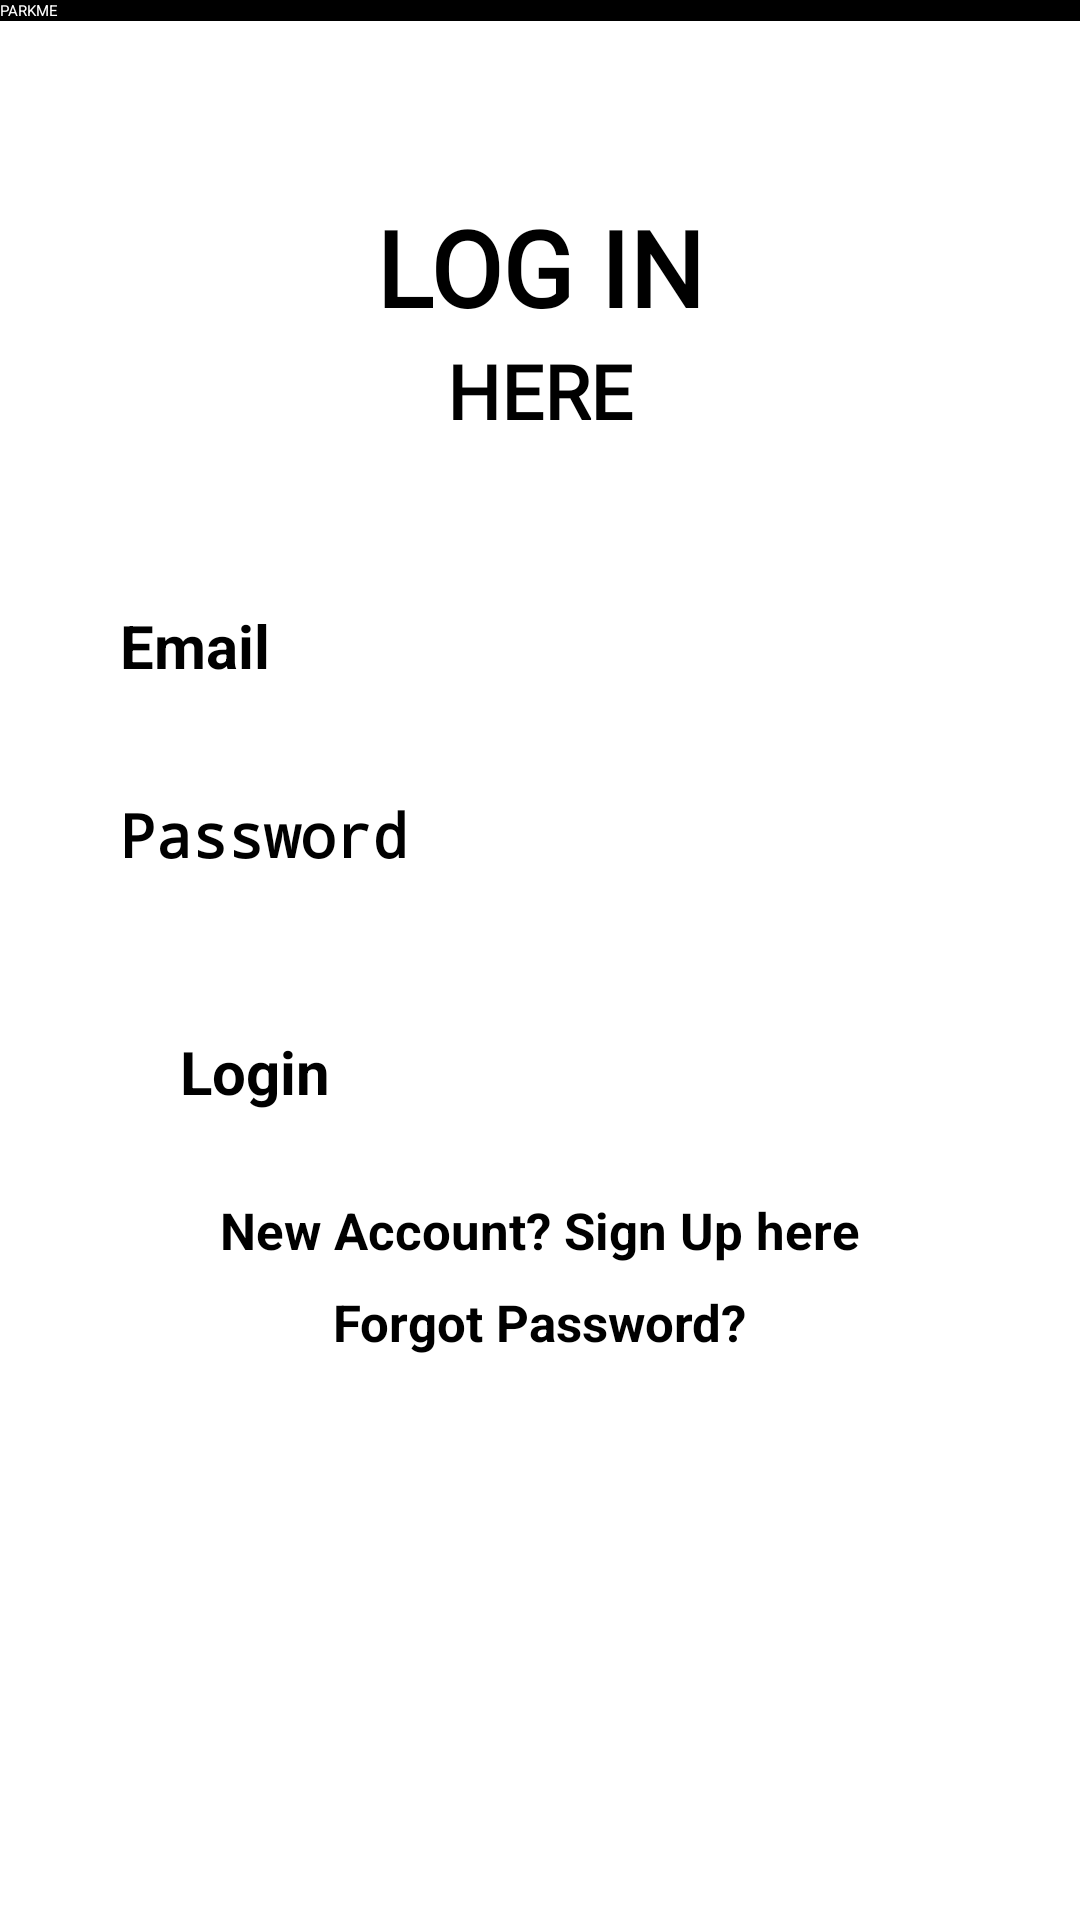

Layout XML and referenced resources for this Android screen:
<!-- AndroidManifest.xml: application theme Theme.ParkMe -->
<!-- res/layout/activity_loginactivity.xml -->
<?xml version="1.0" encoding="utf-8"?>
<androidx.constraintlayout.widget.ConstraintLayout xmlns:android="http://schemas.android.com/apk/res/android"
    xmlns:app="http://schemas.android.com/apk/res-auto"
    xmlns:tools="http://schemas.android.com/tools"
    android:layout_width="match_parent"
    android:layout_height="match_parent"
    android:background="@drawable/backgroundlogin"
    tools:context=".LoginRegisterActivities.LoginActivity">

    
    <androidx.appcompat.widget.Toolbar
        android:id="@+id/toolbar"
        android:layout_width="match_parent"
        android:layout_height="?attr/actionBarSize"
        android:background="@color/black"
        android:elevation="4dp"
        android:theme="@style/ThemeOverlay.AppCompat.Dark.ActionBar"
        app:title="PARKME"

        app:titleTextColor="#FFFFFF"
        app:layout_constraintTop_toTopOf="parent" />

    

    <TextView
        android:id="@+id/textview"
        android:layout_width="wrap_content"
        android:layout_height="wrap_content"
        android:fontFamily="@font/aclonica"
        android:text="LOG IN"
        android:textColor="#000"
        android:textSize="35dp"
        android:textStyle="bold"
        app:layout_constraintBottom_toBottomOf="parent"
        app:layout_constraintEnd_toEndOf="parent"
        app:layout_constraintStart_toStartOf="parent"
        app:layout_constraintTop_toBottomOf="@id/toolbar"
        app:layout_constraintVertical_bias="0.10" />

    <TextView
        android:id="@+id/textview2"
        android:layout_width="wrap_content"
        android:layout_height="wrap_content"
        android:layout_marginTop="1dp"
        android:fontFamily="@font/aclonica"
        android:text="HERE"
        android:textColor="#000"
        android:textSize="25dp"
        android:textStyle="bold"
        app:layout_constraintEnd_toEndOf="parent"
        app:layout_constraintStart_toStartOf="parent"
        app:layout_constraintTop_toBottomOf="@+id/textview" />

    <EditText
        android:id="@+id/email"
        android:layout_width="0dp"
        android:layout_height="wrap_content"
        android:layout_marginStart="30dp"
        android:layout_marginEnd="16dp"
        android:ems="10"
        android:hint="Email"
        android:inputType="textEmailAddress"
        android:textStyle="bold"
        android:padding="10dp"
        android:textColor="#000"
        android:textColorHint="#000"
        android:textSize="20dp"
        app:layout_constraintBottom_toBottomOf="parent"
        app:layout_constraintEnd_toEndOf="parent"
        app:layout_constraintStart_toStartOf="parent"
        app:layout_constraintTop_toBottomOf="@+id/textview2"
        app:layout_constraintVertical_bias="0.10" />

    <EditText
        android:id="@+id/password"
        android:layout_width="0dp"
        android:layout_height="wrap_content"
        android:layout_marginStart="30dp"
        android:layout_marginEnd="16dp"
        android:ems="10"
        android:hint="Password"
        android:textStyle="bold"
        android:inputType="textPassword"
        android:padding="10dp"
        android:textColor="#000"
        android:textColorHint="#000"
        android:textSize="20dp"
        android:layout_marginTop="16dp"
        app:layout_constraintEnd_toEndOf="parent"
        app:layout_constraintStart_toStartOf="parent"
        app:layout_constraintTop_toBottomOf="@+id/email" />

    <ImageView
        android:id="@+id/showhidepass"
        android:layout_width="30dp"
        android:layout_height="32dp"
        app:layout_constraintTop_toTopOf="@+id/password"
        app:layout_constraintEnd_toEndOf="@+id/password"
        android:layout_marginEnd="8dp"
        android:layout_marginTop="10dp" />

    <Button
        android:id="@+id/loginbtn"
        android:layout_width="match_parent"
        android:layout_height="wrap_content"
        android:layout_marginStart="50dp"
        android:layout_marginTop="32dp"
        android:layout_marginEnd="50dp"
        android:text="Login"
        android:textStyle="bold"
        android:textSize="20dp"
        android:padding="10dp"
        app:layout_constraintEnd_toEndOf="parent"
        app:layout_constraintStart_toStartOf="parent"
        app:layout_constraintTop_toBottomOf="@+id/password" />

    <TextView
        android:id="@+id/createbtn"
        android:layout_width="wrap_content"
        android:layout_height="wrap_content"
        android:layout_marginTop="18dp"
        android:text="New Account? Sign Up here"
        android:textStyle="bold"
        android:textSize="17dp"
        android:textColor="#000"
        app:layout_constraintEnd_toEndOf="parent"
        app:layout_constraintStart_toStartOf="parent"
        app:layout_constraintTop_toBottomOf="@+id/loginbtn" />

    <Button
        android:id="@+id/forgotPasswordBtn"
        android:layout_width="wrap_content"
        android:layout_height="wrap_content"
        android:text="Forgot Password?"
        android:textStyle="bold"
        android:textSize="17dp"
        android:textColor="#000"
        app:layout_constraintEnd_toEndOf="parent"
        app:layout_constraintStart_toStartOf="parent"
        app:layout_constraintTop_toBottomOf="@+id/createbtn"
        android:layout_marginTop="8dp" />

    <ProgressBar
        android:layout_width="wrap_content"
        android:layout_height="wrap_content"
        android:id="@+id/progressbar"
        style="?android:attr/progressBarStyle"
        android:visibility="invisible"
        app:layout_constraintBottom_toBottomOf="parent"
        app:layout_constraintEnd_toEndOf="parent"
        app:layout_constraintStart_toStartOf="parent"
        app:layout_constraintVertical_bias="0.39" />

</androidx.constraintlayout.widget.ConstraintLayout>
<!-- resources referenced by this layout -->
<resources>
  <color name="black">#FF000000</color>
  <style name="Theme.ParkMe" parent="Base.Theme.ParkMe">
          
          <item name="android:navigationBarColor">@android:color/transparent</item>
          <item name="android:statusBarColor">@android:color/transparent</item>
          <item name="android:windowLightStatusBar">?attr/isLightTheme</item>
      </style>
</resources>
